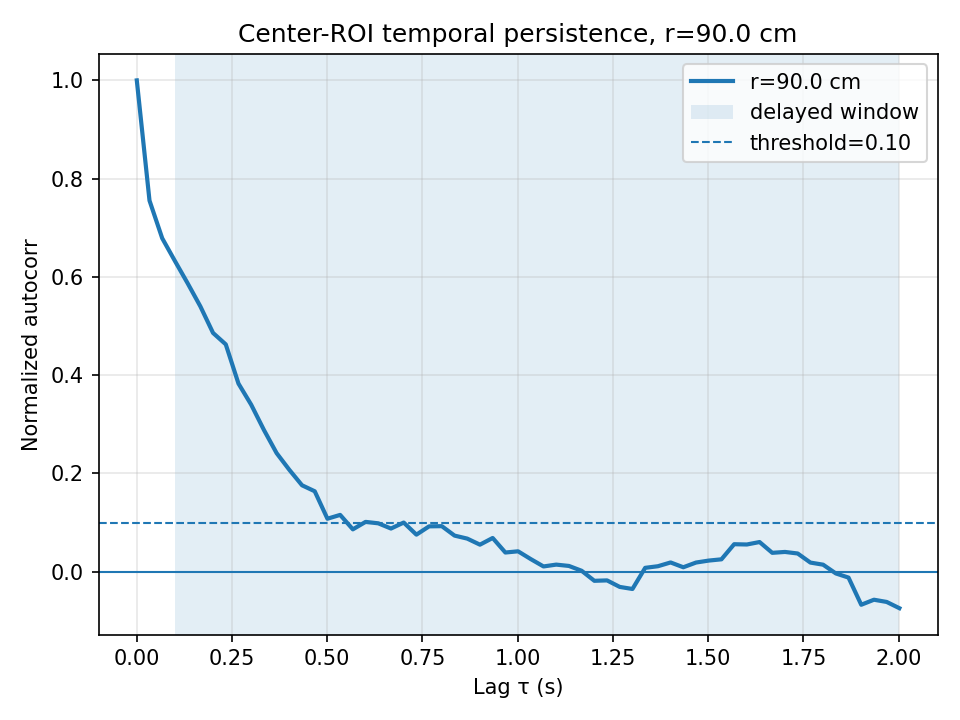

Source data for this figure (header and first rows):
video_number, r_local_cm, r_global_cm, tau_sec, autocorr, min_lag_sec, max_lag_sec, persistence_threshold
4, 90, 90, 0.00000000, 1, 0.1001, 2.002, 0.1
4, 90, 90, 0.03337, 0.7554, 0.1001, 2.002, 0.1
4, 90, 90, 0.06673, 0.6786, 0.1001, 2.002, 0.1
4, 90, 90, 0.1001, 0.6324, 0.1001, 2.002, 0.1
4, 90, 90, 0.1335, 0.5871, 0.1001, 2.002, 0.1
4, 90, 90, 0.1668, 0.5401, 0.1001, 2.002, 0.1
4, 90, 90, 0.2002, 0.486, 0.1001, 2.002, 0.1
4, 90, 90, 0.2336, 0.4627, 0.1001, 2.002, 0.1
4, 90, 90, 0.2669, 0.3829, 0.1001, 2.002, 0.1
4, 90, 90, 0.3003, 0.3399, 0.1001, 2.002, 0.1
4, 90, 90, 0.3337, 0.2886, 0.1001, 2.002, 0.1
4, 90, 90, 0.367, 0.2414, 0.1001, 2.002, 0.1
4, 90, 90, 0.4004, 0.2074, 0.1001, 2.002, 0.1
4, 90, 90, 0.4338, 0.1759, 0.1001, 2.002, 0.1
4, 90, 90, 0.4671, 0.1637, 0.1001, 2.002, 0.1
4, 90, 90, 0.5005, 0.1078, 0.1001, 2.002, 0.1
4, 90, 90, 0.5339, 0.1156, 0.1001, 2.002, 0.1
4, 90, 90, 0.5672, 0.08622, 0.1001, 2.002, 0.1
4, 90, 90, 0.6006, 0.1014, 0.1001, 2.002, 0.1
4, 90, 90, 0.634, 0.09847, 0.1001, 2.002, 0.1
4, 90, 90, 0.6673, 0.08783, 0.1001, 2.002, 0.1
4, 90, 90, 0.7007, 0.1, 0.1001, 2.002, 0.1
4, 90, 90, 0.7341, 0.0754, 0.1001, 2.002, 0.1
4, 90, 90, 0.7674, 0.09231, 0.1001, 2.002, 0.1
4, 90, 90, 0.8008, 0.09268, 0.1001, 2.002, 0.1
4, 90, 90, 0.8342, 0.07349, 0.1001, 2.002, 0.1
4, 90, 90, 0.8675, 0.06736, 0.1001, 2.002, 0.1
4, 90, 90, 0.9009, 0.05502, 0.1001, 2.002, 0.1
4, 90, 90, 0.9343, 0.06864, 0.1001, 2.002, 0.1
4, 90, 90, 0.9676, 0.03905, 0.1001, 2.002, 0.1
4, 90, 90, 1.001, 0.04151, 0.1001, 2.002, 0.1
4, 90, 90, 1.034, 0.02563, 0.1001, 2.002, 0.1
4, 90, 90, 1.068, 0.0107, 0.1001, 2.002, 0.1
4, 90, 90, 1.101, 0.01442, 0.1001, 2.002, 0.1
4, 90, 90, 1.134, 0.01172, 0.1001, 2.002, 0.1
4, 90, 90, 1.168, 0.001894, 0.1001, 2.002, 0.1
4, 90, 90, 1.201, -0.01852, 0.1001, 2.002, 0.1
4, 90, 90, 1.235, -0.01771, 0.1001, 2.002, 0.1
4, 90, 90, 1.268, -0.03098, 0.1001, 2.002, 0.1
4, 90, 90, 1.301, -0.03517, 0.1001, 2.002, 0.1
4, 90, 90, 1.335, 0.007872, 0.1001, 2.002, 0.1
4, 90, 90, 1.368, 0.01113, 0.1001, 2.002, 0.1
4, 90, 90, 1.401, 0.01883, 0.1001, 2.002, 0.1
4, 90, 90, 1.435, 0.009026, 0.1001, 2.002, 0.1
4, 90, 90, 1.468, 0.01864, 0.1001, 2.002, 0.1
4, 90, 90, 1.502, 0.02264, 0.1001, 2.002, 0.1
4, 90, 90, 1.535, 0.02521, 0.1001, 2.002, 0.1
4, 90, 90, 1.568, 0.05593, 0.1001, 2.002, 0.1
4, 90, 90, 1.602, 0.05538, 0.1001, 2.002, 0.1
4, 90, 90, 1.635, 0.06038, 0.1001, 2.002, 0.1
4, 90, 90, 1.668, 0.03842, 0.1001, 2.002, 0.1
4, 90, 90, 1.702, 0.04023, 0.1001, 2.002, 0.1
4, 90, 90, 1.735, 0.03706, 0.1001, 2.002, 0.1
4, 90, 90, 1.768, 0.01856, 0.1001, 2.002, 0.1
4, 90, 90, 1.802, 0.01429, 0.1001, 2.002, 0.1
4, 90, 90, 1.835, -0.003522, 0.1001, 2.002, 0.1
4, 90, 90, 1.869, -0.01201, 0.1001, 2.002, 0.1
4, 90, 90, 1.902, -0.06727, 0.1001, 2.002, 0.1
4, 90, 90, 1.935, -0.05705, 0.1001, 2.002, 0.1
4, 90, 90, 1.969, -0.06154, 0.1001, 2.002, 0.1
... 1 more rows
